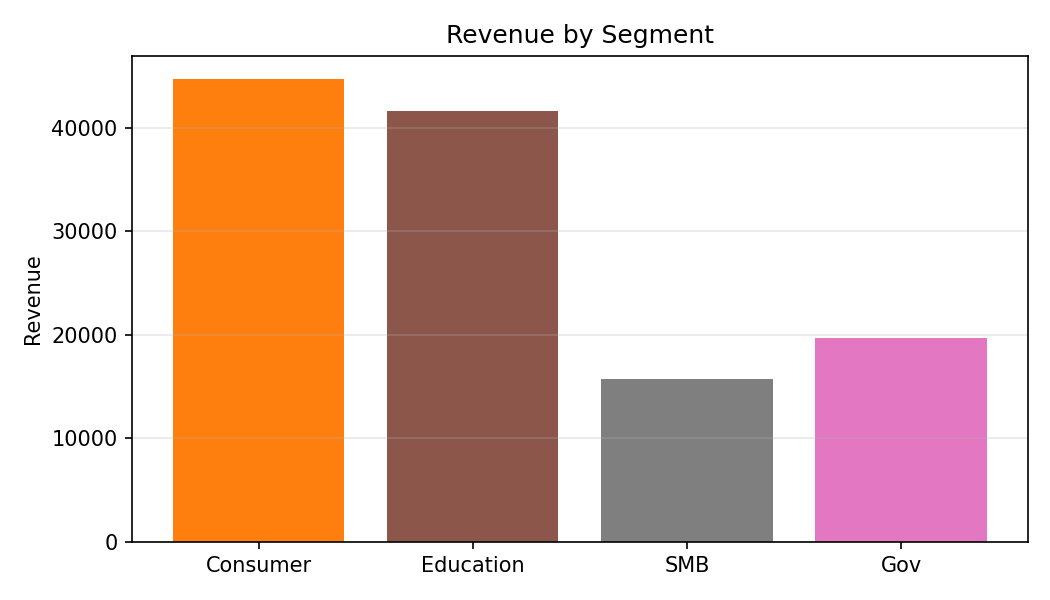

Values plotted in this chart, from the file beside it:
Category, Revenue
Consumer, 44685
Education, 41572
SMB, 15689
Gov, 19688
